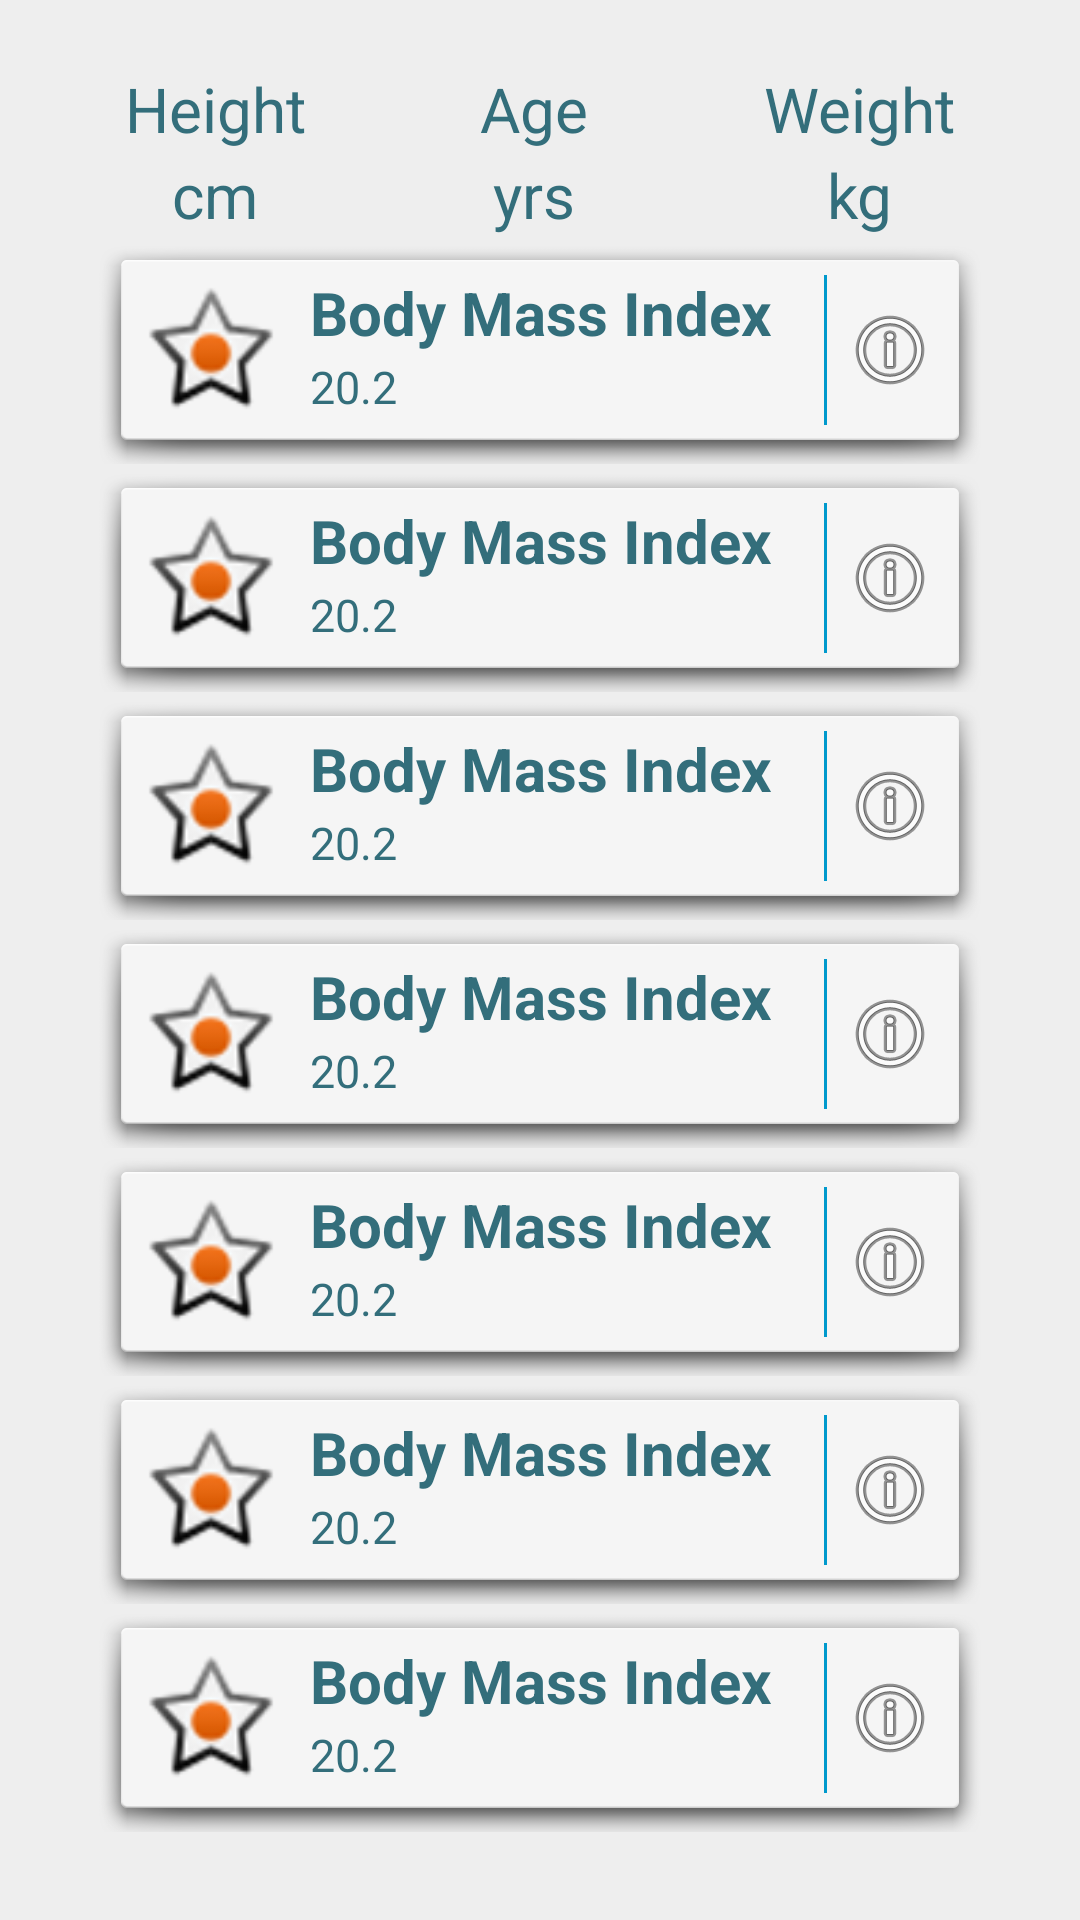

This screen was rendered from an Android layout file. Write that file and the resources it references.
<!-- AndroidManifest.xml: application theme MyMaterialTheme -->
<!-- res/layout/layout_tab_doctor.xml -->
<?xml version="1.0" encoding="utf-8"?>
<LinearLayout
    xmlns:android="http://schemas.android.com/apk/res/android"
    android:id="@+id/tab2"
    style="@style/tab_background">
<ScrollView
            android:layout_width="fill_parent"
            android:layout_height="fill_parent">
<LinearLayout
    android:layout_width="fill_parent"
    android:layout_height="fill_parent"
    android:orientation="vertical">
            <TableLayout
                android:layout_width="match_parent"
                android:layout_height="wrap_content"
                android:layout_gravity="center_horizontal"
                >

                <TableRow
                    android:layout_width="match_parent"
                    android:layout_height="match_parent"
                    android:layout_marginTop="10dp">

                    <TextView
                        android:text="Height"
                        android:id="@+id/tvDrHeight"
                        style="@style/tab_text_color"/>

                    <TextView
                        android:text="Age"
                        android:id="@+id/tvDrAge"
                        style="@style/tab_text_color"/>

                    <TextView

                        android:text="Weight"
                        android:id="@+id/tvDrWeight"
                        style="@style/tab_text_color"/>
                </TableRow>

                <TableRow
                    android:layout_width="match_parent"
                    android:layout_height="match_parent"
                    android:layout_marginTop="1dp">

                    <TextView

                        android:text="cm"
                        android:id="@+id/tvDrHeightUM"
                        style="@style/tab_text_color"/>

                    <TextView

                        android:text="yrs"
                        android:id="@+id/tvDrAgeUM"
                        style="@style/tab_text_color"/>

                    <TextView

                        android:text="kg"
                        android:id="@+id/tvDrWeightUM"
                        style="@style/tab_text_color"/>
                </TableRow>
            </TableLayout>

    <include
        layout="@layout/list_row"
        android:id="@+id/listRowBMI"/>
    <include
        layout="@layout/list_row"
        android:id="@+id/listRowBMR"/>
    <include
        layout="@layout/list_row"
        android:id="@+id/listRowWater"/>
    <include
        layout="@layout/list_row"
        android:id="@+id/listRowIdealBodyWeight"/>
    <include
        layout="@layout/list_row"
        android:id="@+id/listRowCalorieNeeds"/>
    <include
        layout="@layout/list_row"
        android:id="@+id/listRowDiet"/>

    <include
        layout="@layout/list_row"
        android:id="@+id/listRowAdvice"/>

</LinearLayout>
    </ScrollView>
    </LinearLayout>
<!-- res/layout/list_row.xml (included above) -->
<?xml version="1.0" encoding="utf-8"?>
<RelativeLayout xmlns:android="http://schemas.android.com/apk/res/android"
                android:layout_width="fill_parent"
                android:layout_height="wrap_content"
                android:orientation="horizontal"
                android:background="@drawable/custom_selector"
                android:layout_marginLeft="20dp"
                android:layout_marginRight="20dp"
                android:padding="10dp"
                android:clickable="true">

    <LinearLayout android:id="@+id/thumbnail"
                  android:layout_width="wrap_content"
                  android:layout_height="wrap_content"
                  android:padding="3dip"
                  android:layout_alignParentLeft="true"
                  android:layout_marginRight="5dip">

        <ImageView
            android:id="@+id/listRowIcon"
            android:layout_width="50dip"
            android:layout_height="50dip"
            android:src="@android:drawable/star_on"/>

    </LinearLayout>

    <TextView
        android:id="@+id/listRowTitle"
        android:layout_width="wrap_content"
        android:layout_height="wrap_content"
        android:layout_alignTop="@+id/thumbnail"
        android:layout_toRightOf="@+id/thumbnail"
        android:text="Body Mass Index"
        android:textColor="#336E7B"
        android:typeface="sans"
        android:textSize="20dip"
        android:textStyle="bold"
        android:textAppearance="?android:attr/textAppearanceMedium"
        android:layout_marginTop="2dp"/>

    <TextView
        android:id="@+id/listRowSubtitle"
        android:layout_width="fill_parent"
        android:layout_height="wrap_content"
        android:layout_below="@id/listRowTitle"
        android:textColor="#336E7B"
        android:textSize="15dp"
        android:layout_marginTop="1dip"
        android:layout_toRightOf="@+id/thumbnail"
        android:text="20.2"
        android:textAppearance="?android:attr/textAppearanceMedium"/>

    <View
        android:layout_width="1dp"
        android:layout_height="50dp"
        android:background="@android:color/holo_blue_dark"
        android:layout_centerVertical="true"
        android:layout_toLeftOf="@+id/listRowInfo"
        />

    <ImageView
        android:id="@+id/listRowInfo"
               android:layout_width="wrap_content"
               android:layout_height="wrap_content"
               android:src="@android:drawable/ic_menu_info_details"
        android:layout_marginLeft="5dp"
        android:layout_marginRight="5dp"
               android:layout_alignParentRight="true"
               android:layout_centerVertical="true"/>
</RelativeLayout>
<!-- resources referenced by this layout -->
<resources>
  <!-- drawable custom_selector (drawable) -->
  <?xml version="1.0" encoding="utf-8"?>
  <selector xmlns:android="http://schemas.android.com/apk/res/android">
      <item
          android:state_pressed="false"
          android:drawable="@android:drawable/dialog_holo_light_frame" />
      <item
          android:state_pressed="true"
          android:drawable="@android:drawable/dialog_holo_dark_frame" />
  </selector>
  <style name="tab_background">
          <item name="android:background">#EEEEEE</item>
          <item name="android:layout_width">fill_parent</item>
          <item name="android:layout_height">fill_parent</item>
          <item name="android:orientation">vertical</item>
          <item name="android:padding">6pt</item>
      </style>
  <style name="tab_text_color">
          <item name="android:textColor">#336E7B</item>
          <item name="android:layout_width">wrap_content</item>
          <item name="android:layout_height">wrap_content</item>
          <item name="android:textSize">10pt</item>
          <item name="android:layout_weight">1</item>
          <item name="android:textAlignment">center</item>
      </style>
  <style name="MyMaterialTheme" parent="MyMaterialTheme.Base">
  
      </style>
  <style name="MyMaterialTheme.Base" parent="Theme.AppCompat.Light">
          <item name="windowNoTitle">true</item>
          <item name="windowActionBar">false</item>
          <item name="colorPrimary">@color/colorPrimary</item>
          <item name="colorPrimaryDark">@color/colorPrimaryDark</item>
          <item name="colorAccent">@color/colorAccent</item>
          <item name="android:textAllCaps">false</item>
      </style>
  <color name="colorPrimary">#125688</color>
  <color name="colorPrimaryDark">#125688</color>
  <color name="colorAccent">#c8e8ff</color>
</resources>
